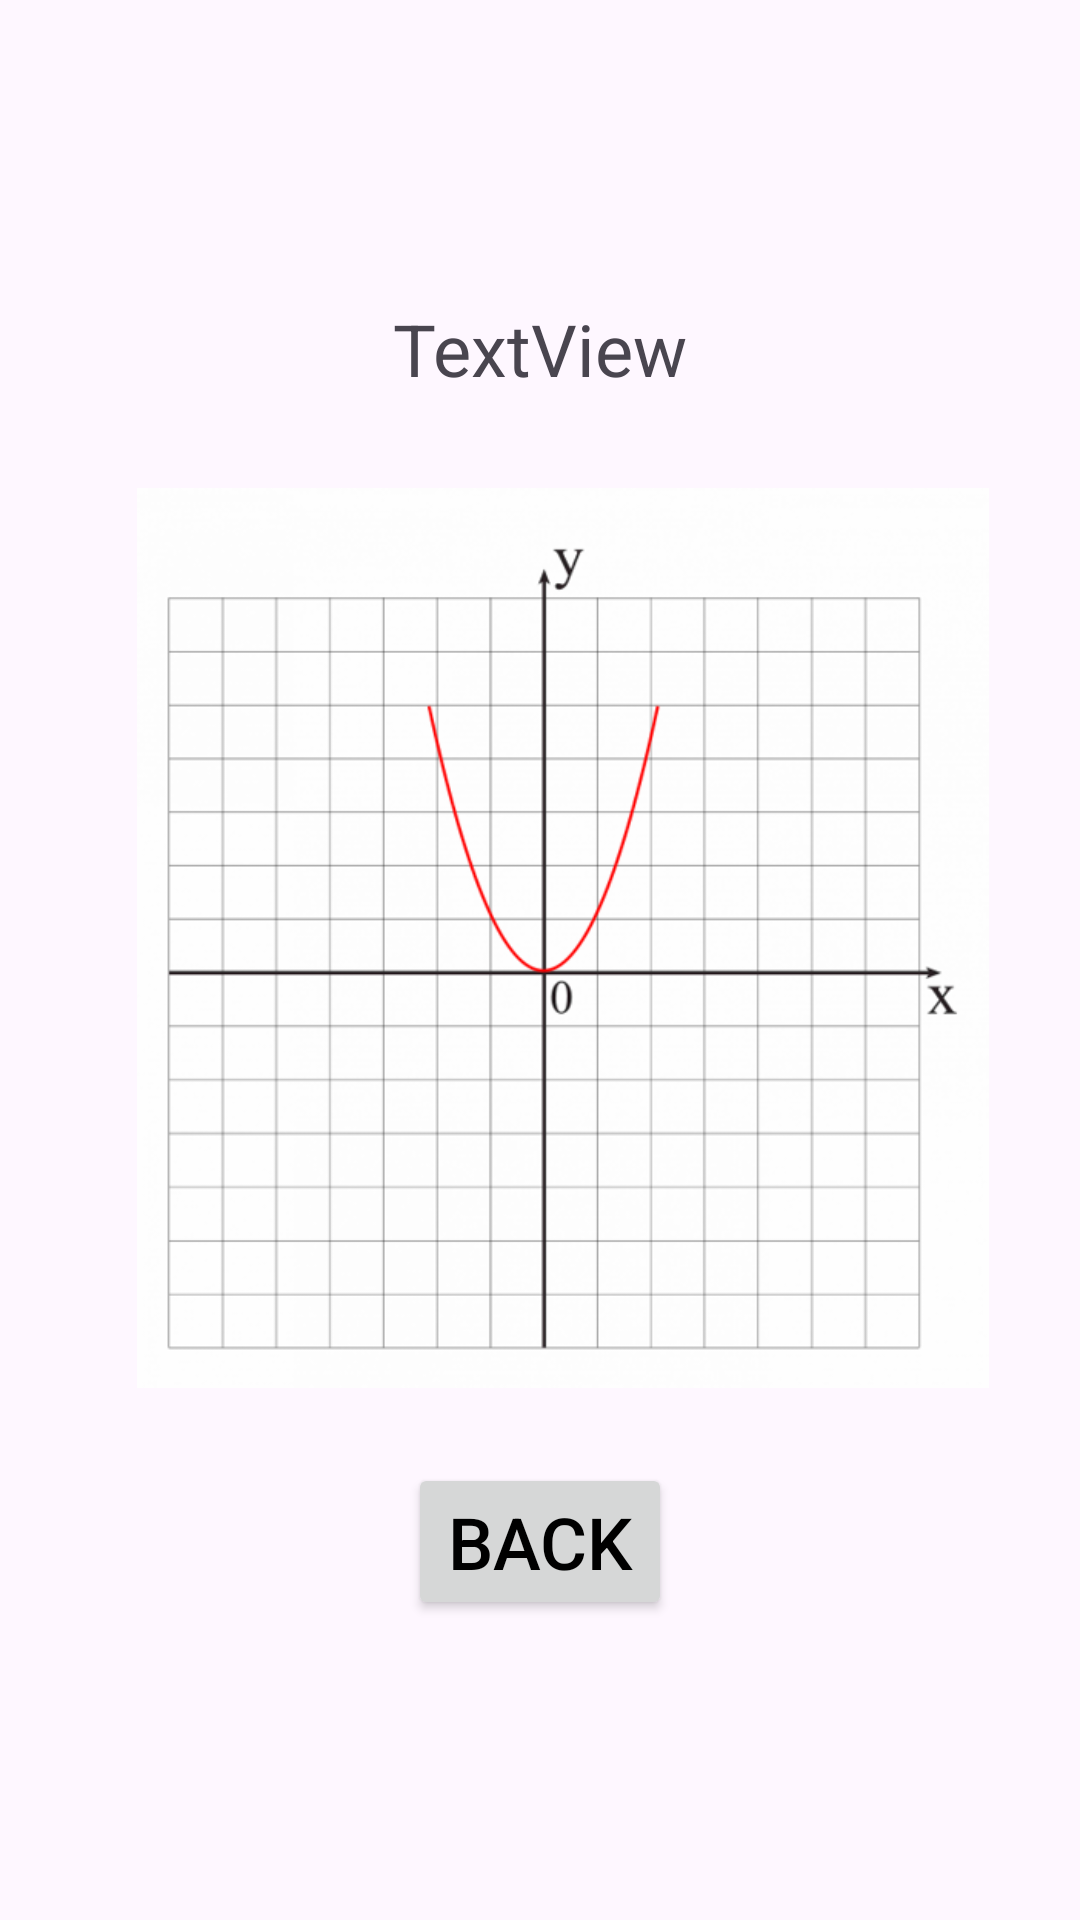

This screen was rendered from an Android layout file. Write that file and the resources it references.
<!-- AndroidManifest.xml: application theme Theme.EmilyPanfilovEquation -->
<!-- res/layout/activity_main2.xml -->
<?xml version="1.0" encoding="utf-8"?>
<androidx.constraintlayout.widget.ConstraintLayout xmlns:android="http://schemas.android.com/apk/res/android"
    xmlns:app="http://schemas.android.com/apk/res-auto"
    xmlns:tools="http://schemas.android.com/tools"
    android:id="@+id/main"
    android:layout_width="match_parent"
    android:layout_height="match_parent"
    tools:context=".MainActivity2">

    <ImageView
        android:id="@+id/parabola"
        android:layout_width="300dp"
        android:layout_height="300dp"
        android:layout_marginStart="15dp"
        android:layout_marginBottom="15dp"
        app:layout_constraintBottom_toBottomOf="parent"
        app:layout_constraintEnd_toEndOf="parent"
        app:layout_constraintStart_toStartOf="parent"
        app:layout_constraintTop_toTopOf="parent"
        app:srcCompat="@drawable/parabola1" />

    <Button
        android:id="@+id/back"
        android:layout_width="wrap_content"
        android:layout_height="wrap_content"
        android:layout_marginBottom="100dp"
        android:text="back"
        android:textColor="#000000"
        android:textSize="24sp"
        android:onClick="back"
        app:layout_constraintBottom_toBottomOf="parent"
        app:layout_constraintEnd_toEndOf="parent"
        app:layout_constraintStart_toStartOf="parent"
        app:rippleColor="#00C8C8" />

    <TextView
        android:id="@+id/answer"
        android:layout_width="wrap_content"
        android:layout_height="wrap_content"
        android:layout_marginTop="100dp"
        android:text="TextView"
        android:textSize="24sp"
        app:layout_constraintEnd_toEndOf="parent"
        app:layout_constraintStart_toStartOf="parent"
        app:layout_constraintTop_toTopOf="parent" />

</androidx.constraintlayout.widget.ConstraintLayout>
<!-- resources referenced by this layout -->
<resources>
  <!-- drawable parabola1: png bitmap (drawable, 77860 bytes) -->
  <style name="Theme.EmilyPanfilovEquation" parent="Base.Theme.EmilyPanfilovEquation" />
  <style name="Base.Theme.EmilyPanfilovEquation" parent="Theme.Material3.DayNight.NoActionBar">
          
          
      </style>
</resources>
